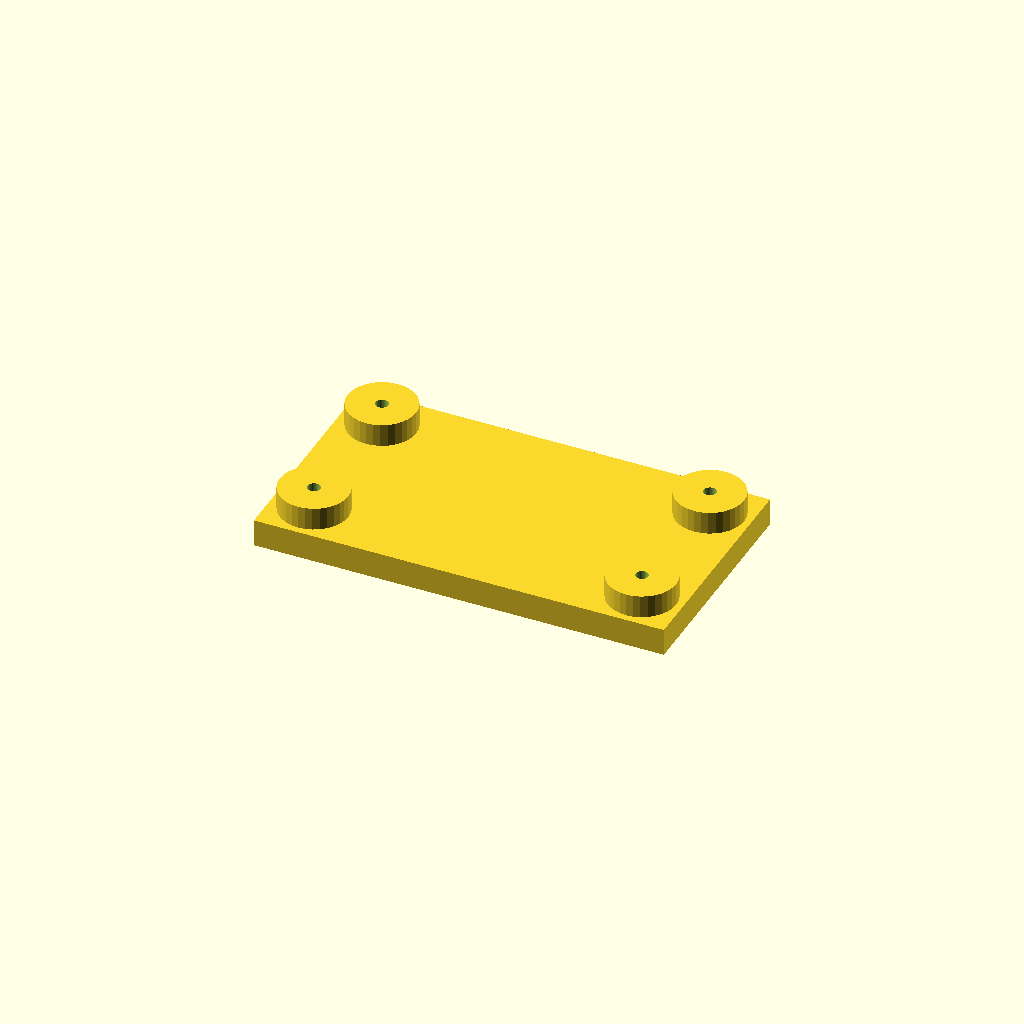
Cell 1: the model at its default parameters.
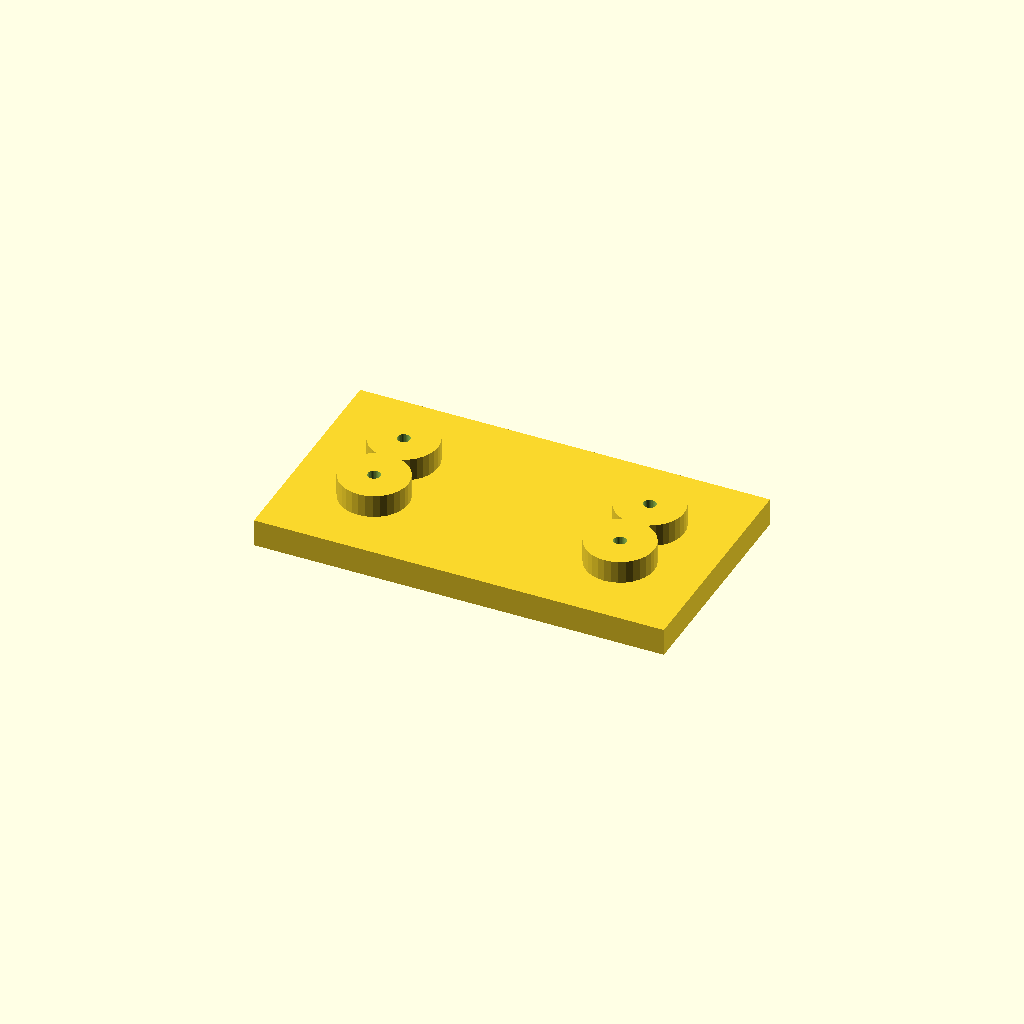
Cell 2 — edge set to 36, the other parameters unchanged.
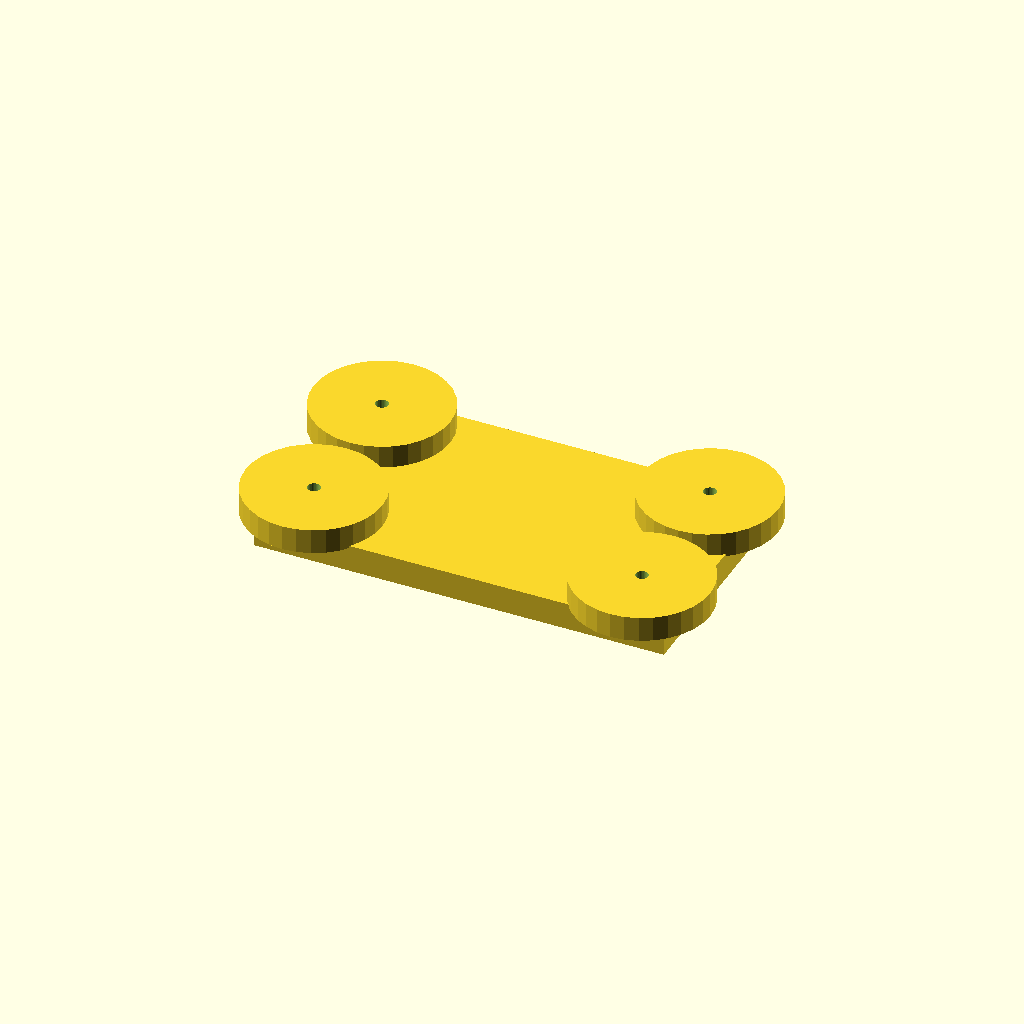
Cell 3: boss_d = 60 (everything else at default).
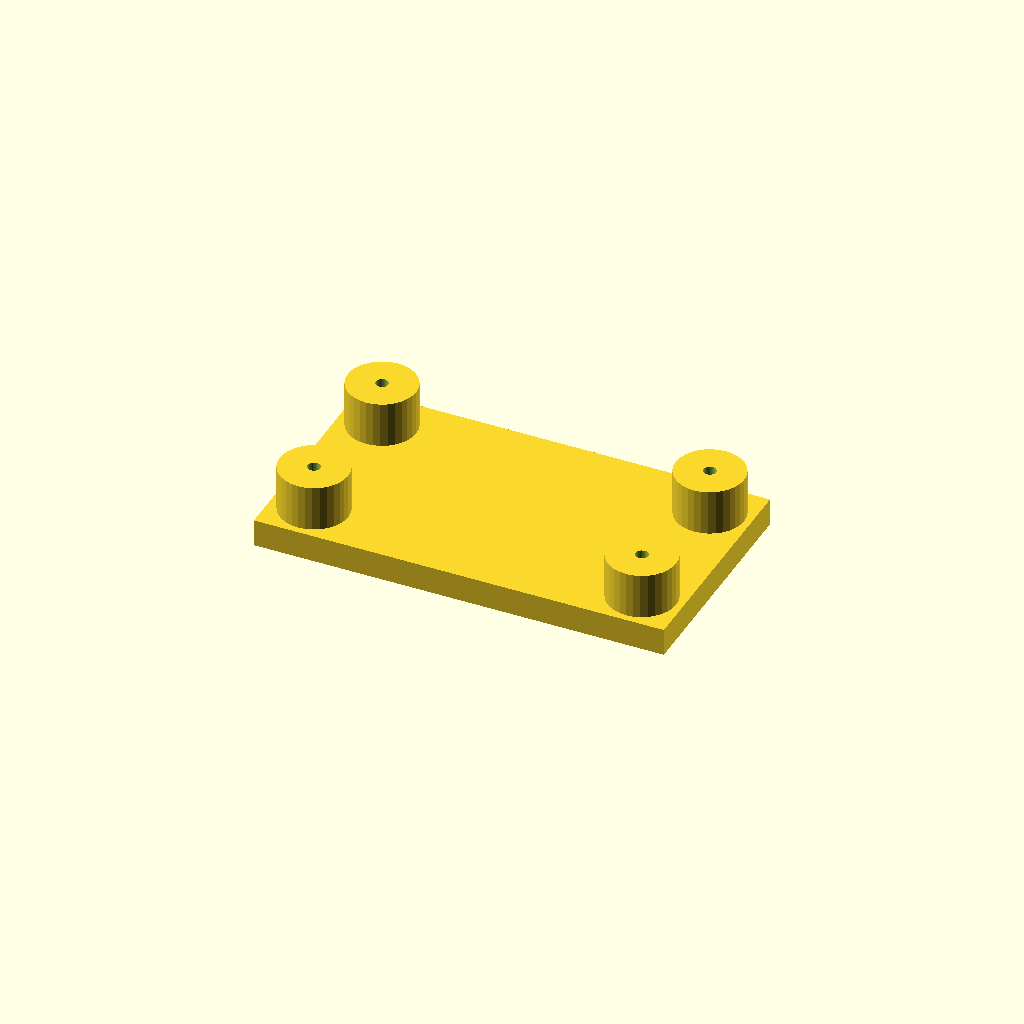
Cell 4 — boss_h set to 20, the other parameters unchanged.
All cells are drawn from one camera (rotation 55°, 0°, 25°, orthographic, colour scheme Cornfield), so only the parameter changes between them.
Source of the model, optional_data/data/place1/anchorpads/part_0152.scad:
$fn = 32;

// ----------------------------------------------------------------------
// Anchor pads 180 x 100 x 22
// four corner bosses with anchor holes
// ----------------------------------------------------------------------

// --- parameters (mm) ---
plate = [180, 100, 12];  // base plate size (x, y, z)
pads = 4;                // boss count, one per corner
edge = 18;               // boss centre offset from the plate edge
boss_d = 30;             // boss diameter
boss_h = 10;             // boss height above the base plate
hole_d = 5.5;            // hole diameter

// --- derived feature positions (mm) ---
height = plate[2] + boss_h;      // = 22   overall height of the part
corner_x = plate[0] / 2 - edge;  // = 72   boss centre X
corner_y = plate[1] / 2 - edge;  // = 32   boss centre Y
feature_centers = [
  [corner_x, corner_y],
  [-corner_x, corner_y],
  [-corner_x, -corner_y],
  [corner_x, -corner_y]
];   // boss centres, anchor holes are drilled there

// base plate, four bosses standing on it, anchor holes all the way through
difference() {
  union() {
    cube(plate, center = true);
    for (centre = feature_centers)
      translate([centre[0], centre[1], plate[2] / 2 - 1])
        cylinder(d = boss_d, h = boss_h + 1);
  }
  for (centre = feature_centers)
    translate([centre[0], centre[1], -height])
      cylinder(d = hole_d, h = 2 * height + 2);  // through boss and plate
}
Parameter table extracted from the source (name, type, default, range or options):
plate: vector, default [180, 100, 12]
pads: number, default 4
edge: number, default 18
boss_d: number, default 30
boss_h: number, default 10
hole_d: number, default 5.5
